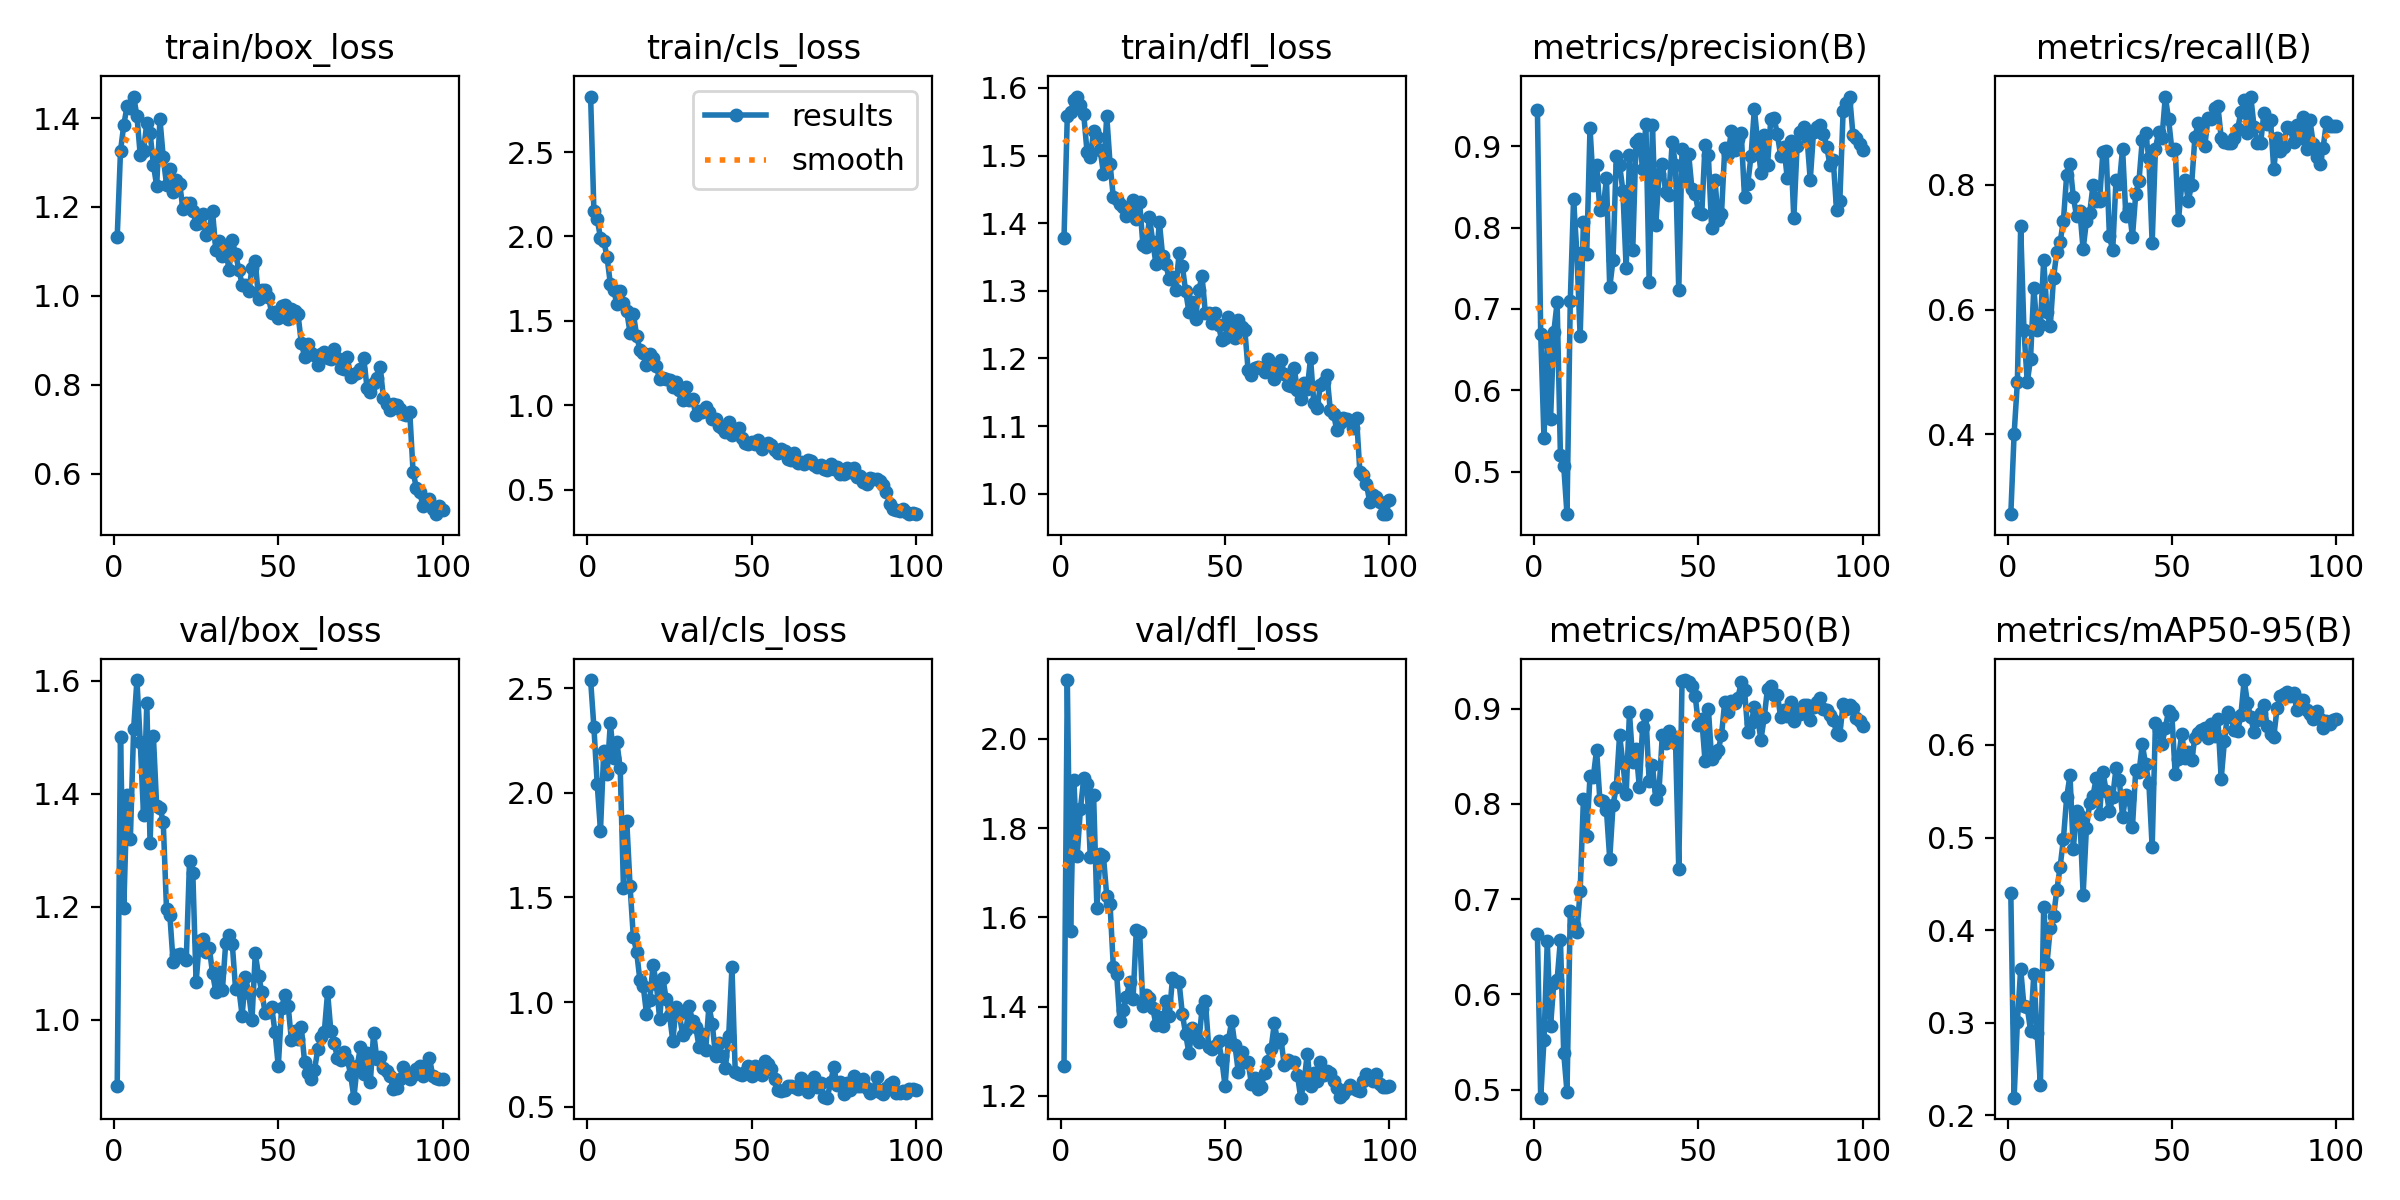

The table this chart was drawn from, first rows:
epoch, time, train/box_loss, train/cls_loss, train/dfl_loss, metrics/precision(B), metrics/recall(B), metrics/mAP50(B), metrics/mAP50-95(B), val/box_loss, val/cls_loss, val/dfl_loss, lr/pg0, lr/pg1, lr/pg2
1, 7.289, 1.132, 2.829, 1.378, 0.9454, 0.2721, 0.6633, 0.4398, 0.8832, 2.539, 1.268, 0.0005402, 0.0005402, 0.0005402
2, 11.47, 1.326, 2.152, 1.558, 0.6698, 0.4, 0.4915, 0.2192, 1.501, 2.314, 2.132, 0.001085, 0.001085, 0.001085
3, 15.15, 1.385, 2.103, 1.565, 0.5409, 0.4843, 0.5522, 0.301, 1.197, 2.044, 1.57, 0.001619, 0.001619, 0.001619
4, 19.06, 1.426, 1.993, 1.582, 0.6592, 0.7333, 0.6557, 0.3583, 1.397, 1.819, 1.909, 0.001617, 0.001617, 0.001617
5, 23.28, 1.421, 1.975, 1.587, 0.565, 0.5667, 0.567, 0.3177, 1.32, 2.201, 1.737, 0.001601, 0.001601, 0.001601
6, 28.18, 1.448, 1.877, 1.575, 0.6719, 0.4833, 0.6122, 0.3167, 1.515, 2.089, 1.843, 0.001584, 0.001584, 0.001584
7, 33.4, 1.405, 1.721, 1.561, 0.7085, 0.5213, 0.6153, 0.2917, 1.601, 2.334, 1.911, 0.001568, 0.001568, 0.001568
8, 39.56, 1.317, 1.682, 1.506, 0.5199, 0.6353, 0.6572, 0.3529, 1.492, 2.168, 1.898, 0.001551, 0.001551, 0.001551
9, 45.54, 1.327, 1.602, 1.497, 0.5072, 0.5667, 0.5386, 0.2887, 1.363, 2.242, 1.735, 0.001535, 0.001535, 0.001535
10, 51.57, 1.388, 1.678, 1.536, 0.4475, 0.575, 0.4977, 0.2331, 1.561, 2.118, 1.874, 0.001518, 0.001518, 0.001518
11, 56.09, 1.366, 1.609, 1.527, 0.7102, 0.6797, 0.6873, 0.4248, 1.312, 1.544, 1.622, 0.001502, 0.001502, 0.001502
12, 60.45, 1.295, 1.556, 1.509, 0.8353, 0.5955, 0.6728, 0.3639, 1.502, 1.863, 1.741, 0.001485, 0.001485, 0.001485
13, 64.72, 1.247, 1.428, 1.473, 0.7691, 0.5736, 0.6653, 0.4022, 1.379, 1.554, 1.737, 0.001469, 0.001469, 0.001469
14, 68.37, 1.398, 1.543, 1.559, 0.6665, 0.6514, 0.7083, 0.4152, 1.375, 1.31, 1.648, 0.001452, 0.001452, 0.001452
15, 73.98, 1.312, 1.413, 1.488, 0.8064, 0.6929, 0.8053, 0.4434, 1.35, 1.24, 1.63, 0.001436, 0.001436, 0.001436
16, 79.62, 1.25, 1.328, 1.438, 0.7673, 0.7083, 0.7661, 0.4683, 1.195, 1.104, 1.489, 0.001419, 0.001419, 0.001419
17, 85.32, 1.286, 1.309, 1.435, 0.9226, 0.7425, 0.8289, 0.4984, 1.186, 1.077, 1.474, 0.001403, 0.001403, 0.001403
18, 90.99, 1.232, 1.241, 1.429, 0.8528, 0.8164, 0.8278, 0.5435, 1.102, 0.9447, 1.368, 0.001386, 0.001386, 0.001386
19, 97.1, 1.26, 1.301, 1.423, 0.8777, 0.8333, 0.8568, 0.5673, 1.115, 1.011, 1.393, 0.00137, 0.00137, 0.00137
20, 102.8, 1.252, 1.283, 1.41, 0.8216, 0.7813, 0.8042, 0.4877, 1.116, 1.177, 1.421, 0.001353, 0.001353, 0.001353
21, 107.1, 1.195, 1.232, 1.424, 0.8234, 0.75, 0.803, 0.5283, 1.11, 1.088, 1.456, 0.001337, 0.001337, 0.001337
22, 110.8, 1.209, 1.153, 1.435, 0.8609, 0.7583, 0.7937, 0.5231, 1.105, 0.919, 1.417, 0.00132, 0.00132, 0.00132
23, 114.2, 1.209, 1.163, 1.405, 0.7265, 0.6968, 0.7421, 0.4383, 1.281, 1.114, 1.572, 0.001304, 0.001304, 0.001304
24, 118.5, 1.191, 1.153, 1.431, 0.7603, 0.7418, 0.7983, 0.5106, 1.259, 1.012, 1.567, 0.001287, 0.001287, 0.001287
25, 123.4, 1.162, 1.15, 1.368, 0.8888, 0.7552, 0.8178, 0.5368, 1.066, 0.9405, 1.401, 0.001271, 0.001271, 0.001271
26, 129.1, 1.163, 1.108, 1.365, 0.8774, 0.7992, 0.8722, 0.545, 1.139, 0.8144, 1.427, 0.001254, 0.001254, 0.001254
27, 135, 1.184, 1.135, 1.409, 0.8456, 0.775, 0.8428, 0.5645, 1.143, 0.9764, 1.42, 0.001238, 0.001238, 0.001238
28, 140.5, 1.138, 1.091, 1.372, 0.7498, 0.775, 0.8098, 0.5256, 1.12, 0.9427, 1.397, 0.001221, 0.001221, 0.001221
29, 146.2, 1.151, 1.034, 1.339, 0.8893, 0.8521, 0.8959, 0.5709, 1.127, 0.8413, 1.358, 0.001205, 0.001205, 0.001205
30, 151, 1.19, 1.106, 1.402, 0.7721, 0.8548, 0.8442, 0.5505, 1.082, 0.8661, 1.377, 0.001188, 0.001188, 0.001188
31, 155.5, 1.103, 1.032, 1.352, 0.9053, 0.7175, 0.8573, 0.5282, 1.049, 0.9791, 1.356, 0.001172, 0.001172, 0.001172
32, 159, 1.123, 1.038, 1.339, 0.9096, 0.6951, 0.8179, 0.5439, 1.084, 0.9088, 1.411, 0.001155, 0.001155, 0.001155
33, 163, 1.089, 0.9429, 1.317, 0.8721, 0.8083, 0.8805, 0.5747, 1.052, 0.8791, 1.379, 0.001139, 0.001139, 0.001139
34, 168, 1.104, 0.9647, 1.321, 0.9276, 0.8009, 0.8928, 0.5622, 1.135, 0.7851, 1.463, 0.001122, 0.001122, 0.001122
35, 173.1, 1.059, 0.9603, 1.301, 0.7329, 0.8583, 0.8236, 0.5224, 1.149, 0.8459, 1.458, 0.001106, 0.001106, 0.001106
36, 178.9, 1.125, 0.9893, 1.355, 0.9261, 0.75, 0.8404, 0.5461, 1.134, 0.7715, 1.455, 0.001089, 0.001089, 0.001089
37, 184.7, 1.094, 0.9604, 1.337, 0.803, 0.7622, 0.8048, 0.5419, 1.055, 0.9816, 1.383, 0.001073, 0.001073, 0.001073
38, 188.9, 1.059, 0.92, 1.299, 0.866, 0.7167, 0.814, 0.5113, 1.055, 0.8964, 1.338, 0.001056, 0.001056, 0.001056
39, 194.2, 1.025, 0.9174, 1.269, 0.8779, 0.7849, 0.8722, 0.5725, 1.007, 0.742, 1.296, 0.00104, 0.00104, 0.00104
40, 199.6, 1.024, 0.8771, 1.283, 0.844, 0.8071, 0.8633, 0.5706, 1.076, 0.8052, 1.351, 0.001023, 0.001023, 0.001023
41, 204, 1.01, 0.8663, 1.258, 0.8398, 0.8723, 0.876, 0.6009, 1.047, 0.7427, 1.331, 0.001007, 0.001007, 0.001007
42, 208.2, 1.062, 0.8404, 1.301, 0.9053, 0.8833, 0.8711, 0.579, 0.9996, 0.685, 1.32, 0.0009904, 0.0009904, 0.0009904
43, 212.1, 1.078, 0.8985, 1.321, 0.8772, 0.8426, 0.8673, 0.5592, 1.117, 0.8363, 1.395, 0.0009739, 0.0009739, 0.0009739
44, 217.4, 0.9927, 0.824, 1.267, 0.7229, 0.7072, 0.7318, 0.4895, 1.078, 1.166, 1.413, 0.0009574, 0.0009574, 0.0009574
45, 222.2, 1.014, 0.8412, 1.267, 0.8974, 0.8583, 0.9286, 0.6238, 1.048, 0.6638, 1.31, 0.0009409, 0.0009409, 0.0009409
46, 227.2, 1.012, 0.8633, 1.252, 0.8627, 0.8854, 0.9299, 0.6159, 1.011, 0.6579, 1.304, 0.0009244, 0.0009244, 0.0009244
47, 232.7, 0.9981, 0.8068, 1.267, 0.8909, 0.8759, 0.9283, 0.6006, 1.013, 0.6501, 1.312, 0.0009078, 0.0009078, 0.0009078
48, 238.4, 0.9605, 0.777, 1.249, 0.8481, 0.9417, 0.9233, 0.6185, 1.021, 0.6656, 1.323, 0.0008913, 0.0008913, 0.0008913
49, 243.9, 0.9645, 0.7685, 1.227, 0.8419, 0.905, 0.9131, 0.6367, 0.9781, 0.6966, 1.281, 0.0008748, 0.0008748, 0.0008748
50, 248.3, 0.9499, 0.7798, 1.23, 0.8189, 0.8564, 0.8831, 0.632, 0.9171, 0.6445, 1.222, 0.0008583, 0.0008583, 0.0008583
51, 252.2, 0.9767, 0.7685, 1.261, 0.8171, 0.8578, 0.8891, 0.569, 1.02, 0.6951, 1.324, 0.0008418, 0.0008418, 0.0008418
52, 256.7, 0.9782, 0.7939, 1.247, 0.9021, 0.7433, 0.8446, 0.5852, 1.044, 0.6871, 1.367, 0.0008253, 0.0008253, 0.0008253
53, 260.3, 0.9473, 0.7434, 1.23, 0.8898, 0.8009, 0.9, 0.6122, 1.024, 0.6523, 1.313, 0.0008088, 0.0008088, 0.0008088
54, 264.7, 0.9694, 0.7637, 1.258, 0.7991, 0.8083, 0.8469, 0.5857, 0.9633, 0.7162, 1.254, 0.0007923, 0.0007923, 0.0007923
55, 270.4, 0.9652, 0.7733, 1.247, 0.8591, 0.775, 0.8518, 0.5919, 0.9797, 0.7032, 1.298, 0.0007758, 0.0007758, 0.0007758
56, 275.2, 0.9583, 0.765, 1.243, 0.81, 0.8, 0.856, 0.5836, 0.9655, 0.6819, 1.276, 0.0007593, 0.0007593, 0.0007593
57, 279.8, 0.895, 0.7361, 1.183, 0.8173, 0.876, 0.872, 0.6075, 0.9867, 0.6306, 1.276, 0.0007428, 0.0007428, 0.0007428
58, 285.8, 0.8631, 0.7196, 1.176, 0.8982, 0.8992, 0.9074, 0.6134, 0.9249, 0.5804, 1.228, 0.0007263, 0.0007263, 0.0007263
59, 291.4, 0.8908, 0.7388, 1.186, 0.8901, 0.8917, 0.8963, 0.6165, 0.9057, 0.576, 1.241, 0.0007098, 0.0007098, 0.0007098
60, 295.5, 0.8714, 0.7309, 1.188, 0.919, 0.862, 0.9079, 0.6178, 0.8954, 0.578, 1.214, 0.0006933, 0.0006933, 0.0006933
... 40 more rows
